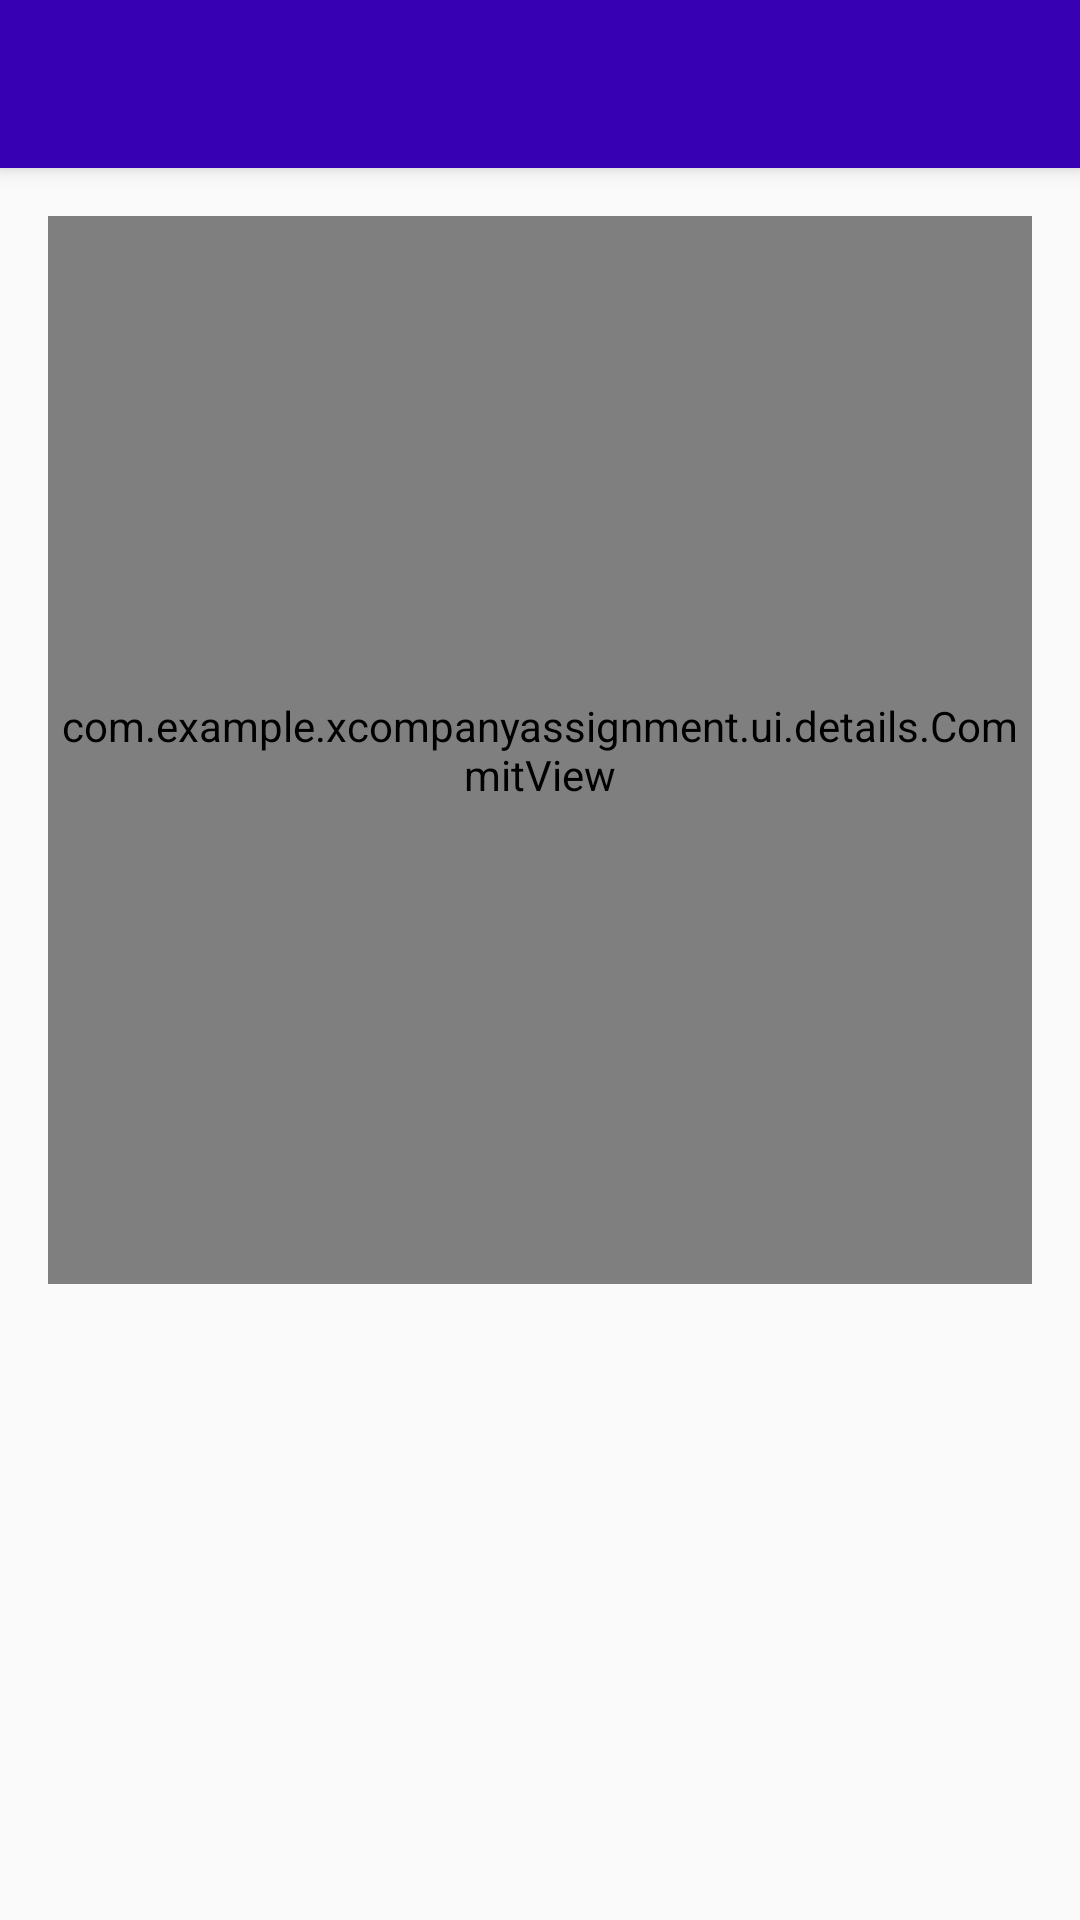

The Android layout XML behind this screen, and the referenced resources:
<!-- AndroidManifest.xml: application theme Theme.Main -->
<!-- res/layout/fragment_repo_details.xml -->
<?xml version="1.0" encoding="utf-8"?>
<androidx.constraintlayout.widget.ConstraintLayout xmlns:android="http://schemas.android.com/apk/res/android"
    xmlns:app="http://schemas.android.com/apk/res-auto"
    xmlns:tools="http://schemas.android.com/tools"
    android:layout_width="match_parent"
    android:layout_height="match_parent"
    tools:context=".ui.details.RepoDetailsFragment">

    <androidx.appcompat.widget.Toolbar
        android:id="@+id/toolbar"
        style="@style/MainToolbar"
        app:layout_constraintEnd_toEndOf="parent"
        app:layout_constraintStart_toStartOf="parent"
        app:layout_constraintTop_toTopOf="parent" />

    <com.example.xcompanyassignment.ui.details.CommitView
        android:id="@+id/commits_view"
        android:layout_width="match_parent"
        android:layout_height="@dimen/commits_view_height"
        android:layout_margin="@dimen/app_default_margin"
        app:layout_constraintEnd_toEndOf="parent"
        app:layout_constraintStart_toStartOf="parent"
        app:layout_constraintTop_toBottomOf="@id/toolbar" />

    <ProgressBar
        android:id="@+id/progress"
        android:layout_width="wrap_content"
        android:layout_height="wrap_content"
        android:visibility="gone"
        app:layout_constraintBottom_toTopOf="@id/description"
        app:layout_constraintEnd_toEndOf="parent"
        app:layout_constraintStart_toStartOf="parent"
        app:layout_constraintTop_toBottomOf="@id/toolbar" />

    <TextView
        android:id="@+id/description"
        android:layout_width="match_parent"
        android:layout_height="wrap_content"
        android:layout_margin="@dimen/app_default_margin"
        android:textColor="@color/black"
        android:textSize="@dimen/app_default_text_size"
        app:layout_constraintEnd_toEndOf="parent"
        app:layout_constraintStart_toStartOf="parent"
        app:layout_constraintTop_toBottomOf="@id/commits_view"
        tools:text="Test repository description" />

</androidx.constraintlayout.widget.ConstraintLayout>
<!-- resources referenced by this layout -->
<resources>
  <dimen name="app_default_margin">16dp</dimen>
  <dimen name="app_default_text_size">6pt</dimen>
  <dimen name="commits_view_height">356dp</dimen>
  <style name="MainToolbar" parent="Widget.AppCompat.Toolbar">
          <item name="android:background">?attr/colorPrimaryVariant</item>
          <item name="titleTextColor">@color/white</item>
          <item name="android:elevation">@dimen/toolbar_elevation</item>
          <item name="android:layout_height">?attr/actionBarSize</item>
          <item name="android:layout_width">match_parent</item>
      </style>
  <style name="Theme.Main" parent="Theme.AppCompat.Light.NoActionBar">
          <item name="colorPrimary">@color/purple_500</item>
          <item name="colorPrimaryVariant">@color/purple_700</item>
          <item name="colorOnPrimary">@color/white</item>
          <item name="colorSecondary">@color/teal_200</item>
          <item name="colorSecondaryVariant">@color/teal_700</item>
          <item name="colorOnSecondary">@color/black</item>
          <item name="android:statusBarColor" tools:targetApi="l">?attr/colorPrimaryVariant</item>
      </style>
  <dimen name="toolbar_elevation">4dp</dimen>
  <!-- not gathered from this repository: default colours our renderer supplied (Android Studio template values) -->
  <color name="purple_500">#FF6200EE</color>
  <color name="purple_700">#FF3700B3</color>
  <color name="teal_200">#FF03DAC5</color>
  <color name="teal_700">#FF018786</color>
  <color name="black">#FF000000</color>
  <color name="white">#FFFFFFFF</color>
</resources>
